Image classification data set "data" (caiospg/Reconhecimento_geometria on GitHub). Class labels (3): circle, square, triangle.

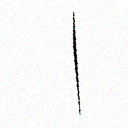
Label: triangle

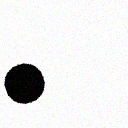
Label: circle

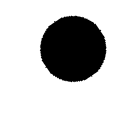
Label: circle

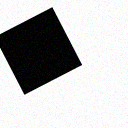
Label: square

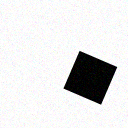
Label: square

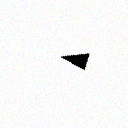
Label: triangle
